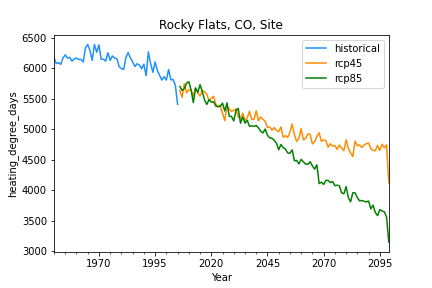

The data file committed next to this chart (first rows):
, historical, rcp45, rcp85
1950-12-31, 6169, , 
1951-12-31, 6074, , 
1952-12-31, 6090, , 
1953-12-31, 6061, , 
1954-12-31, 6166, , 
1955-12-31, 6216, , 
1956-12-31, 6164, , 
1957-12-31, 6177, , 
1958-12-31, 6114, , 
1959-12-31, 6148, , 
1960-12-31, 6165, , 
1961-12-31, 6141, , 
1962-12-31, 6141, , 
1963-12-31, 6101, , 
1964-12-31, 6331, , 
1965-12-31, 6387, , 
1966-12-31, 6289, , 
1967-12-31, 6126, , 
1968-12-31, 6387, , 
1969-12-31, 6260, , 
1970-12-31, 6379, , 
1971-12-31, 6143, , 
1972-12-31, 6148, , 
1973-12-31, 6114, , 
1974-12-31, 6251, , 
1975-12-31, 6126, , 
1976-12-31, 6199, , 
1977-12-31, 6164, , 
1978-12-31, 6154, , 
1979-12-31, 6022, , 
1980-12-31, 5993, , 
1981-12-31, 5977, , 
1982-12-31, 6172, , 
1983-12-31, 6255, , 
1984-12-31, 6168, , 
1985-12-31, 6102, , 
1986-12-31, 6025, , 
1987-12-31, 6071, , 
1988-12-31, 6051, , 
1989-12-31, 5988, , 
1990-12-31, 6064, , 
1991-12-31, 5875, , 
1992-12-31, 6266, , 
1993-12-31, 6070, , 
1994-12-31, 5931, , 
1995-12-31, 6101, , 
1996-12-31, 5959, , 
1997-12-31, 5881, , 
1998-12-31, 5803, , 
1999-12-31, 5860, , 
2000-12-31, 5804, , 
2001-12-31, 5977, , 
2002-12-31, 5807, , 
2003-12-31, 5814, , 
2004-12-31, 5719, , 
2005-12-31, 5407, , 
2006-12-31, , 5634, 5700
2007-12-31, , 5522, 5635
2008-12-31, , 5744, 5663
2009-12-31, , 5593, 5754
... 90 more rows
